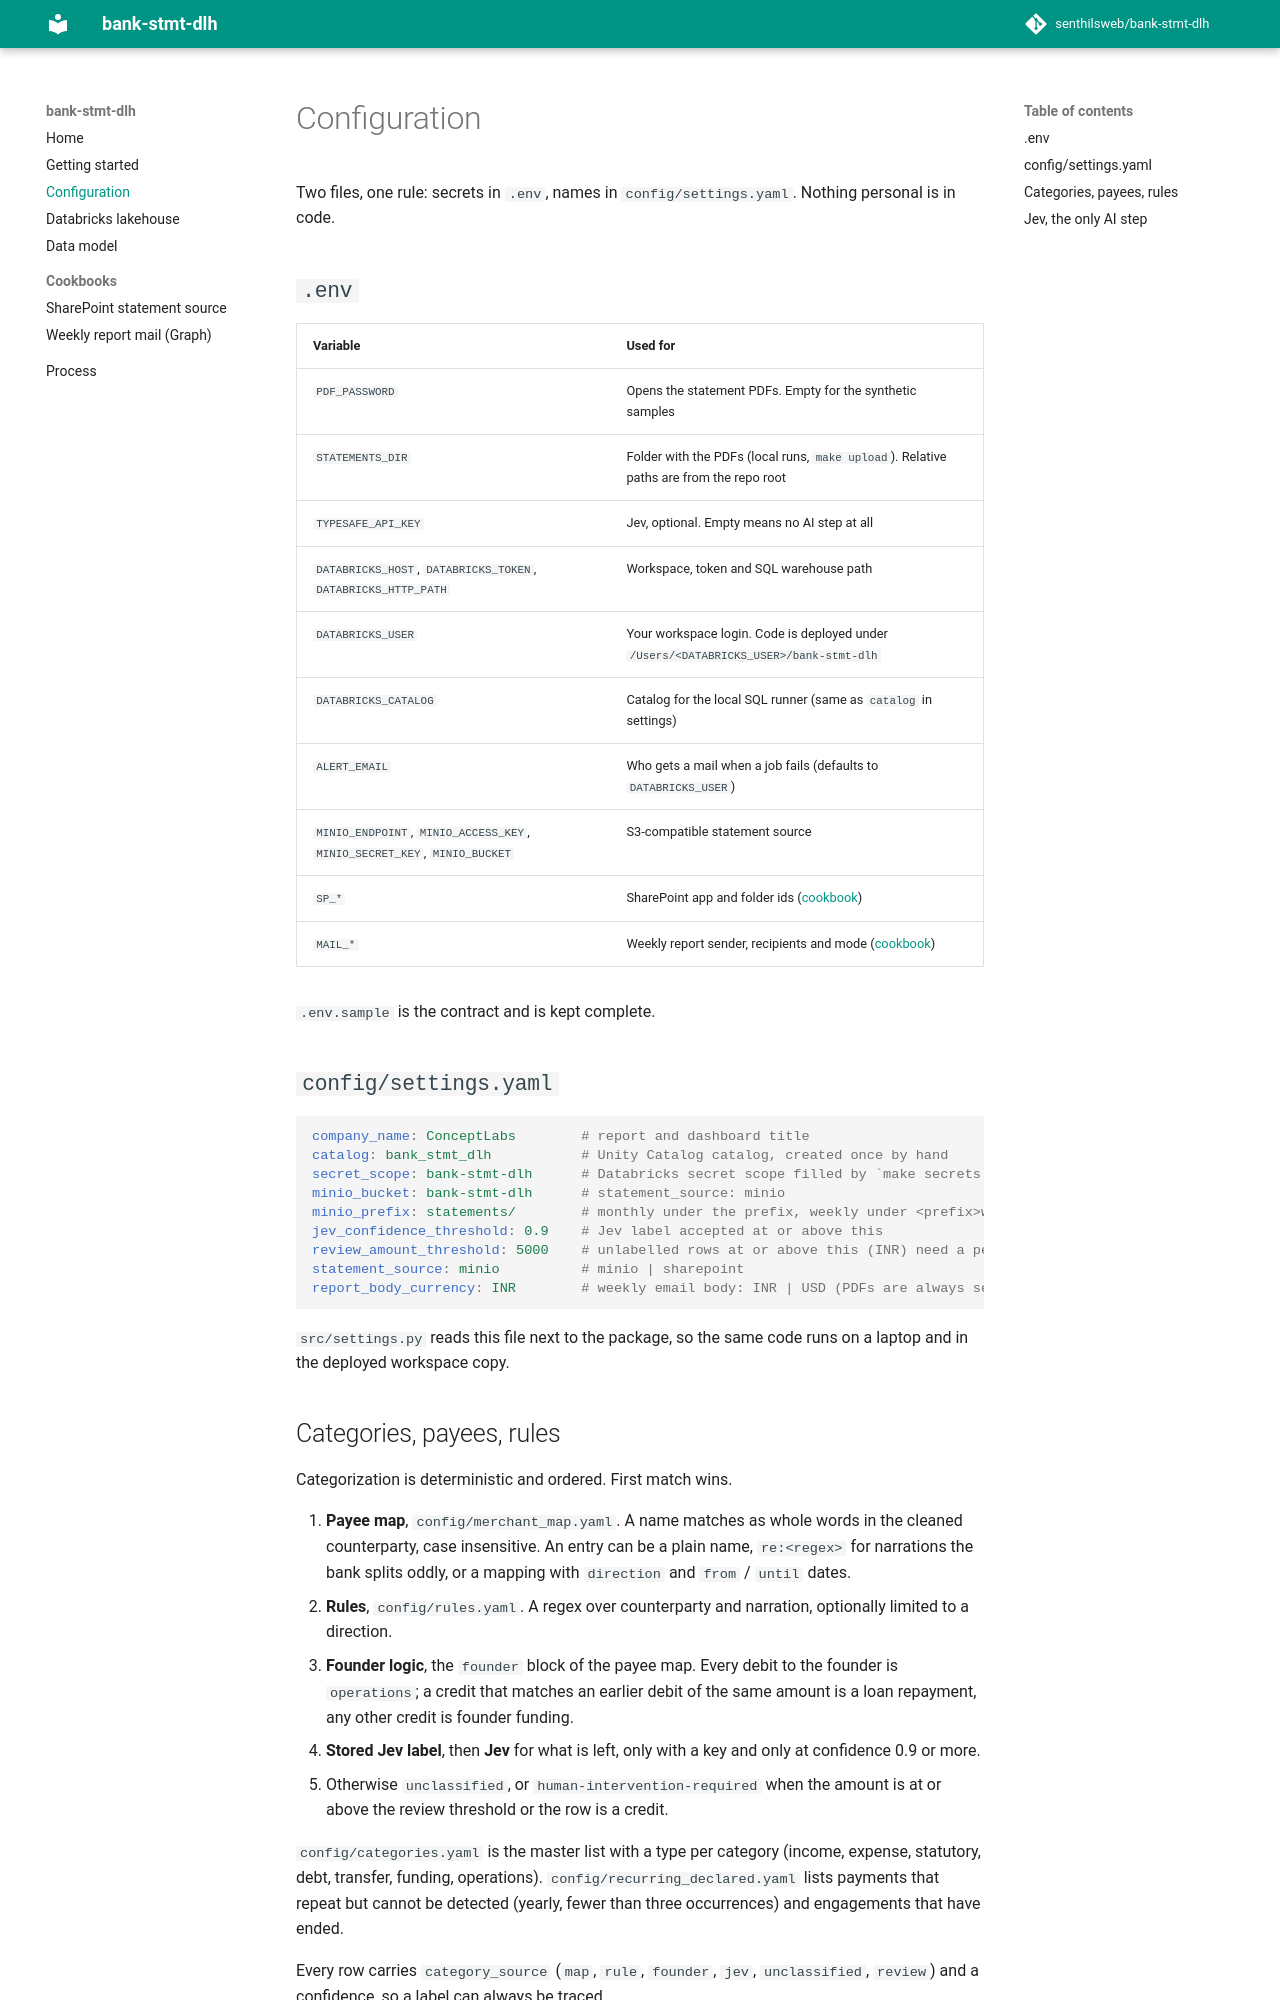

repository: senthilsweb/bank-stmt-dlh · page: configuration/index.html · generator: mkdocs

# Configuration

Two files, one rule: secrets in `.env`, names in `config/settings.yaml`. Nothing personal is in code.

## `.env`

| Variable | Used for |
|---|---|
| `PDF_PASSWORD` | Opens the statement PDFs. Empty for the synthetic samples |
| `STATEMENTS_DIR` | Folder with the PDFs (local runs, `make upload`). Relative paths are from the repo root |
| `TYPESAFE_API_KEY` | Jev, optional. Empty means no AI step at all |
| `DATABRICKS_HOST`, `DATABRICKS_TOKEN`, `DATABRICKS_HTTP_PATH` | Workspace, token and SQL warehouse path |
| `DATABRICKS_USER` | Your workspace login. Code is deployed under `/Users/<DATABRICKS_USER>/bank-stmt-dlh` |
| `DATABRICKS_CATALOG` | Catalog for the local SQL runner (same as `catalog` in settings) |
| `ALERT_EMAIL` | Who gets a mail when a job fails (defaults to `DATABRICKS_USER`) |
| `MINIO_ENDPOINT`, `MINIO_ACCESS_KEY`, `MINIO_SECRET_KEY`, `MINIO_BUCKET` | S3-compatible statement source |
| `SP_*` | SharePoint app and folder ids ([cookbook](cookbook/sharepoint-source-setup.md)) |
| `MAIL_*` | Weekly report sender, recipients and mode ([cookbook](cookbook/graph-mail-setup.md)) |

`.env.sample` is the contract and is kept complete.

## `config/settings.yaml`

```yaml
company_name: ConceptLabs        # report and dashboard title
catalog: bank_stmt_dlh           # Unity Catalog catalog, created once by hand
secret_scope: bank-stmt-dlh      # Databricks secret scope filled by `make secrets`
minio_bucket: bank-stmt-dlh      # statement_source: minio
minio_prefix: statements/        # monthly under the prefix, weekly under <prefix>weekly/
jev_confidence_threshold: 0.9    # Jev label accepted at or above this
review_amount_threshold: 5000    # unlabelled rows at or above this (INR) need a person
statement_source: minio          # minio | sharepoint
report_body_currency: INR        # weekly email body: INR | USD (PDFs are always sent in both)
```

`src/settings.py` reads this file next to the package, so the same code runs on a laptop and in the deployed
workspace copy.
